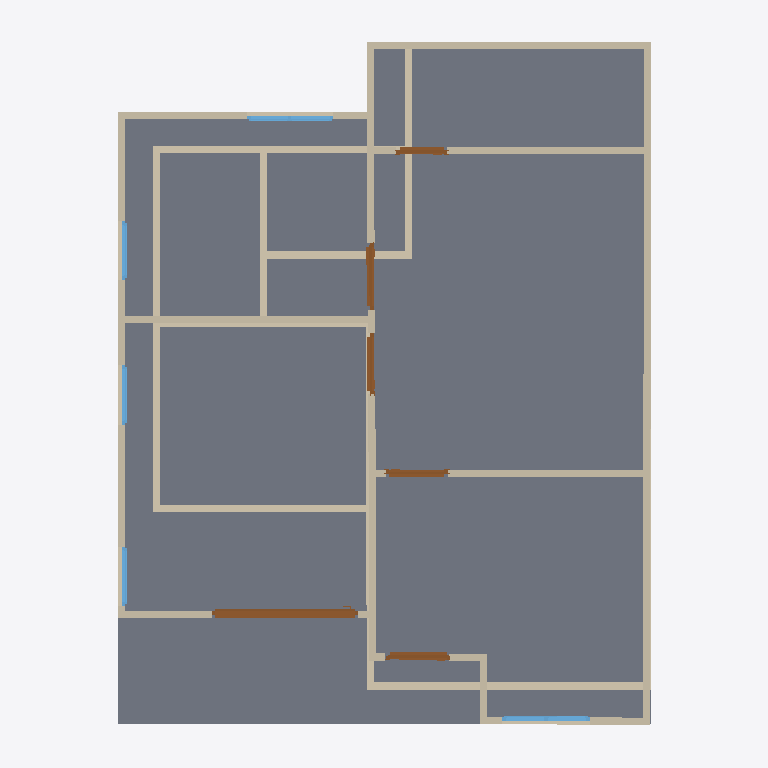
Plan cut of the same IFC building model at storey '2F' (level 3.00 m, cut at 4.40 m), seen from above with north up, elements coloured by IFC class: 26 walls (beige), 6 doors (brown), 5 windows (light blue), 2 slabs (grey). Cut surfaces are drawn darker.
Extent 10.0 m × 10.0 m × 7.1 m (x, y, z). Storeys (2): GF at 0.00 m; 2F at 3.00 m. Elements (51): 27 IfcWall, 10 IfcDoor, 9 IfcWindow, 4 IfcSlab, 1 IfcRoof.

HEADER;
FILE_DESCRIPTION(('ViewDefinition[DesignTransferView]'),'2;1');
FILE_NAME('s03-activity.ifc','2026-09-30T23:28:41+08:00',(''),(''),'IfcOpenShell 0.8.5-post1','Bonsai 0.8.5-post1','Nobody');
FILE_SCHEMA(('IFC4'));
ENDSEC;
DATA;
#1=IFCPROJECT('2D0pUhyRPAMBA5auQcDShf',$,'My Project',$,$,$,$,(#10,#22),#5);
#27=IFCSITE('2WbmeVMrb6bhuE7e5Z2XGQ',$,'My Site',$,$,#50,$,$,$,$,$,$,$,$);
#33=IFCBUILDING('1qSbJOtLD5ogtUyvA8xQWq',$,'My Building',$,$,#56,$,$,$,$,$,$);
#39=IFCBUILDINGSTOREY('2sRv_W9K56H9bz4J64Ja_E',$,'2F',$,$,#4573,$,$,$,$);
#63=IFCBUILDINGSTOREY('33xWEPdkf0_wiEsI6kF4rI',$,'GF',$,$,#79,$,$,$,$);
#6102=IFCSLAB('3rq90WpIbDzx0qTvZ$zZMd',$,'Slab',$,$,#6109,#6116,$,$);
#4574=IFCSLAB('0C811SFOfFUeSVHrm92ONz',$,'Slab',$,$,#4582,#4589,$,$);
#6349=IFCWALL('3F1$c$9MP7jv8_$ZlqYMuj',$,'Wall',$,$,#6773,#6355,$,$);
#6199=IFCWALL('337NVln1j6ZQDW6h3Nu73C',$,'Wall',$,$,#6586,#6205,$,$);
#6825=IFCWALL('16BlRzsD98uh9V5DBXMWuP',$,'Wall',$,$,#6836,#6831,$,$);
#227=IFCWALL('2zXEZUxEDF7gjFGvB7rJ_B',$,'Wall',$,$,#502,#233,$,$);
#87=IFCWALL('3bxr84M$XEoQXP3AMyMXOw',$,'Wall',$,$,#1411,#95,$,$);
#6124=IFCWALL('12czyfLw9C8eMhYn9n0O6D',$,'Wall',$,$,#7113,#6130,$,$);
#6939=IFCWALL('0S0jYqgTT5RRnJuHmndHPf',$,'Wall',$,$,#6981,#6945,$,$);
#6863=IFCWALL('2bRfedCyT3wej7WDElvvs_',$,'Wall',$,$,#7067,#6869,$,$);
#202=IFCWALL('1GaJ_V3zr68Ot01YnG_UgR',$,'Wall',$,$,#213,#208,$,$);
#252=IFCWALL('1HasStk4vEqOXp83rmNNge',$,'Wall',$,$,#534,#258,$,$);
#6174=IFCWALL('0n8Y1YCNb99gY8saAURihD',$,'Wall',$,$,#6554,#6180,$,$);
#6901=IFCWALL('2NxF6rzD92IQds6vCe1Ap9',$,'Wall',$,$,#8120,#6907,$,$);
#10778=IFCDOOR('2_OManNB9F_eTjdHVrVoAs',$,'Door',$,$,#10992,#10787,$,2.0,2.063081979751587,$,.SLIDING_TO_RIGHT.,$);
#1050=IFCWALL('0x0NZqplbFIuAxFTVVV_7d',$,'Wall',$,$,#1092,#1056,$,$);
#1145=IFCWALL('3QS3GPDV9FT9m6G36Pf0_4',$,'Wall',$,$,#1392,#1151,$,$);
#6324=IFCWALL('3QSXgLzxj3R8LM_6FD4bIz',$,'Wall',$,$,#6741,#6330,$,$);
#816=IFCWALL('1bQJq1h95DzwwJPmulAA15',$,'Wall',$,$,#885,#822,$,$);
#6224=IFCWALL('2o79eGCsX79OxLrPUKkbG0',$,'Wall',$,$,#6618,#6230,$,$);
#1120=IFCWALL('3$OX2ftAbEqv57gn0KDeed',$,'Wall',$,$,#1306,#1126,$,$);
#177=IFCWALL('1JbPfLD0L2FxvB3o6wtxFE',$,'Wall',$,$,#443,#183,$,$);
#277=IFCWALL('2vzKk0qrn8YPOTd27PhW7z',$,'Wall',$,$,#566,#283,$,$);
#6149=IFCWALL('3Z2QfkxbzDC9f10x0K3jMZ',$,'Wall',$,$,#6522,#6155,$,$);
#8927=IFCDOOR('3GPAPJKTHEve$CQcMFVKGR',$,'Door',$,$,#11055,#8936,$,2.0,0.8999999761581421,$,$,$);
#9923=IFCDOOR('16NkexpH14mBU$VbMHIbsZ',$,'Door',$,$,#10251,#9932,$,2.0,0.9330913424491882,$,.SINGLE_SWING_LEFT.,$);
#6299=IFCWALL('3LhYzDQCT8lwCXaoHYkGt2',$,'Wall',$,$,#6709,#6305,$,$);
#9100=IFCDOOR('3t0ZJ_YjT35faKsRrAAJhJ',$,'Door',$,$,#11085,#9109,$,2.0,0.8746823072433472,$,.SINGLE_SWING_LEFT.,$);
#7370=IFCWINDOW('08dMGmkxnFUO52_JysoxDV',$,'Window',$,$,#7657,#7379,$,0.8999999761581421,1.2280793190002441,$,.DOUBLE_PANEL_VERTICAL.,$);
#7858=IFCWINDOW('1B6KI3TcrAFvqTIlcQx2kO',$,'Window',$,$,#8115,#7867,$,0.8999999761581421,1.215774416923523,$,.DOUBLE_PANEL_VERTICAL.,$);
#9601=IFCDOOR('2IwRuoX6v7h8r4yi1AMDsi',$,'Door',$,$,#9814,#9610,$,2.0,0.8556434512138367,$,.SINGLE_SWING_RIGHT.,$);
#791=IFCWALL('1oPxQ7QX15zg5tJvfFTWU1',$,'Wall',$,$,#802,#797,$,$);
#10360=IFCDOOR('2m5bAKmaLCUQbRVg6VAUlY',$,'Door',$,$,#10558,#10369,$,2.0,0.7126829028129578,$,.SINGLE_SWING_LEFT.,$);
#6274=IFCWALL('1lxgCO_pT4kA1PBVpgB9gU',$,'Wall',$,$,#6285,#6280,$,$);
#6249=IFCWALL('0iOhsGk7L1XBDudzZHCoi6',$,'Wall',$,$,#6650,#6255,$,$);
#8457=IFCWINDOW('2RqdiD3K9D6Aqzjr1vJ7VP',$,'Window',$,$,#8818,#8466,$,0.8999999761581421,0.8352930545806885,$,.SINGLE_PANEL.,$);
#8522=IFCWINDOW('3IqSSY$rD5JAclY61o1lrD',$,'Window',$,$,#8803,#8530,$,0.8999999761581421,0.8352930545806885,$,.SINGLE_PANEL.,$);
#8202=IFCWINDOW('1WMSpVkqj3ZBFqhV0zQTE0',$,'Window',$,$,#8375,#8211,$,0.8999999761581421,0.8181548118591309,$,.SINGLE_PANEL.,$);
#127=IFCWALL('37pMsu2Z527BoZb3ivQ6gd',$,'Wall',$,$,#138,#133,$,$);
ENDSEC;
